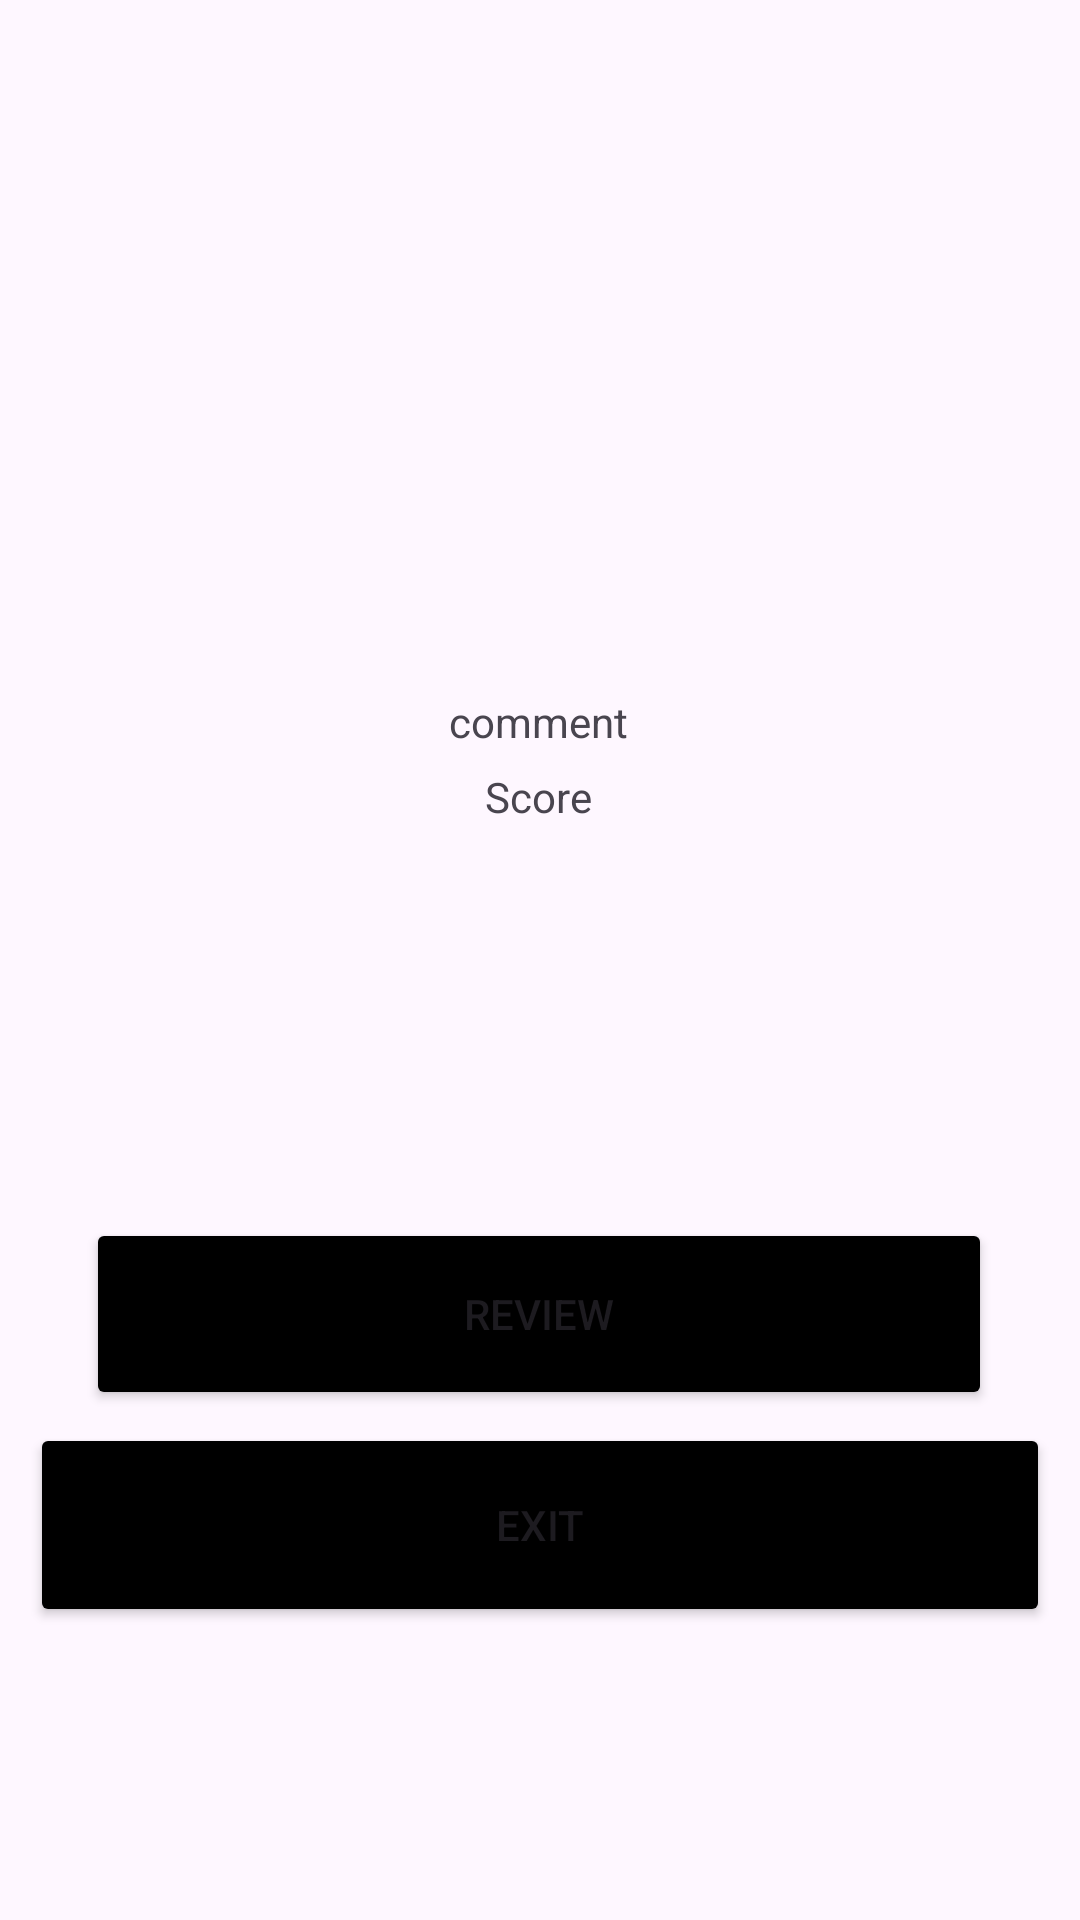

Write the Android layout XML for this screen, with the resource values it uses.
<!-- AndroidManifest.xml: application theme Theme.Assignment21 -->
<!-- res/layout/score_screen.xml -->
<?xml version="1.0" encoding="utf-8"?>
<androidx.constraintlayout.widget.ConstraintLayout xmlns:android="http://schemas.android.com/apk/res/android"
    xmlns:app="http://schemas.android.com/apk/res-auto"
    xmlns:tools="http://schemas.android.com/tools"
    android:id="@+id/main"
    android:layout_width="match_parent"
    android:layout_height="match_parent"
    android:background="@drawable/history"
    tools:context=".ScoreScreen">

    <Button
        android:id="@+id/btn_Exit"
        android:layout_width="340dp"
        android:layout_height="68dp"
        android:text="Exit"
        android:backgroundTint="@color/black"
        app:layout_constraintBottom_toBottomOf="parent"
        app:layout_constraintEnd_toEndOf="parent"
        app:layout_constraintHorizontal_bias="0.492"
        app:layout_constraintStart_toStartOf="parent"
        app:layout_constraintTop_toTopOf="parent"
        app:layout_constraintVertical_bias="0.829" />

    <Button
        android:id="@+id/btn_Review"
        android:layout_width="302dp"
        android:layout_height="64dp"
        android:backgroundTint="@color/black"
        android:text="Review"
        app:layout_constraintBottom_toBottomOf="parent"
        app:layout_constraintEnd_toEndOf="parent"
        app:layout_constraintHorizontal_bias="0.496"
        app:layout_constraintStart_toStartOf="parent"
        app:layout_constraintTop_toTopOf="parent"
        app:layout_constraintVertical_bias="0.705" />

    <TextView
        android:id="@+id/txt_Comment"
        android:layout_width="wrap_content"
        android:layout_height="wrap_content"
        android:text="comment"
        app:layout_constraintBottom_toBottomOf="parent"
        app:layout_constraintEnd_toEndOf="parent"
        app:layout_constraintHorizontal_bias="0.498"
        app:layout_constraintStart_toStartOf="parent"
        app:layout_constraintTop_toTopOf="parent"
        app:layout_constraintVertical_bias="0.372" />

    <TextView
        android:id="@+id/txt_Score"
        android:layout_width="wrap_content"
        android:layout_height="wrap_content"
        android:text="Score"
        app:layout_constraintBottom_toBottomOf="parent"
        app:layout_constraintEnd_toEndOf="parent"
        app:layout_constraintHorizontal_bias="0.498"
        app:layout_constraintStart_toStartOf="parent"
        app:layout_constraintTop_toTopOf="parent"
        app:layout_constraintVertical_bias="0.412" />
</androidx.constraintlayout.widget.ConstraintLayout>
<!-- resources referenced by this layout -->
<resources>
  <style name="Theme.Assignment21" parent="Base.Theme.Assignment21" />
  <style name="Base.Theme.Assignment21" parent="Theme.Material3.DayNight.NoActionBar">
          
          
      </style>
  <!-- not gathered from this repository: default colours our renderer supplied (Android Studio template values) -->
  <color name="black">#FF000000</color>
</resources>
